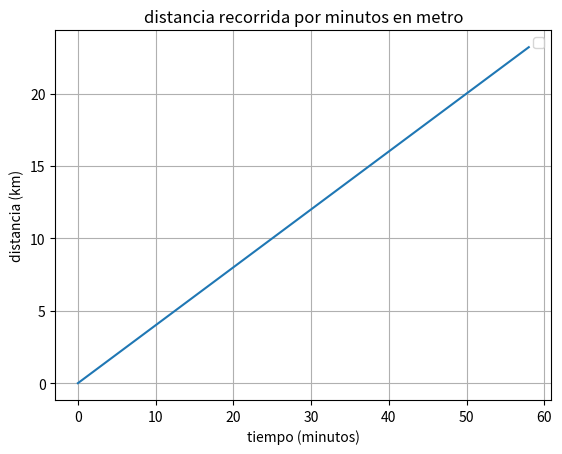

This figure's Python source:
#grafico.py

import numpy as np
import matplotlib.pyplot as plt
from scipy.optimize import fsolve


def f(t):
    return 0.4*t
t = np.arange(0, 60, 2)
plt.plot(t, f(t))
plt.title('distancia recorrida por minutos en metro')
plt.ylabel('distancia (km)')
plt.xlabel('tiempo (minutos)')
plt.legend()
plt.grid()
plt.show()

